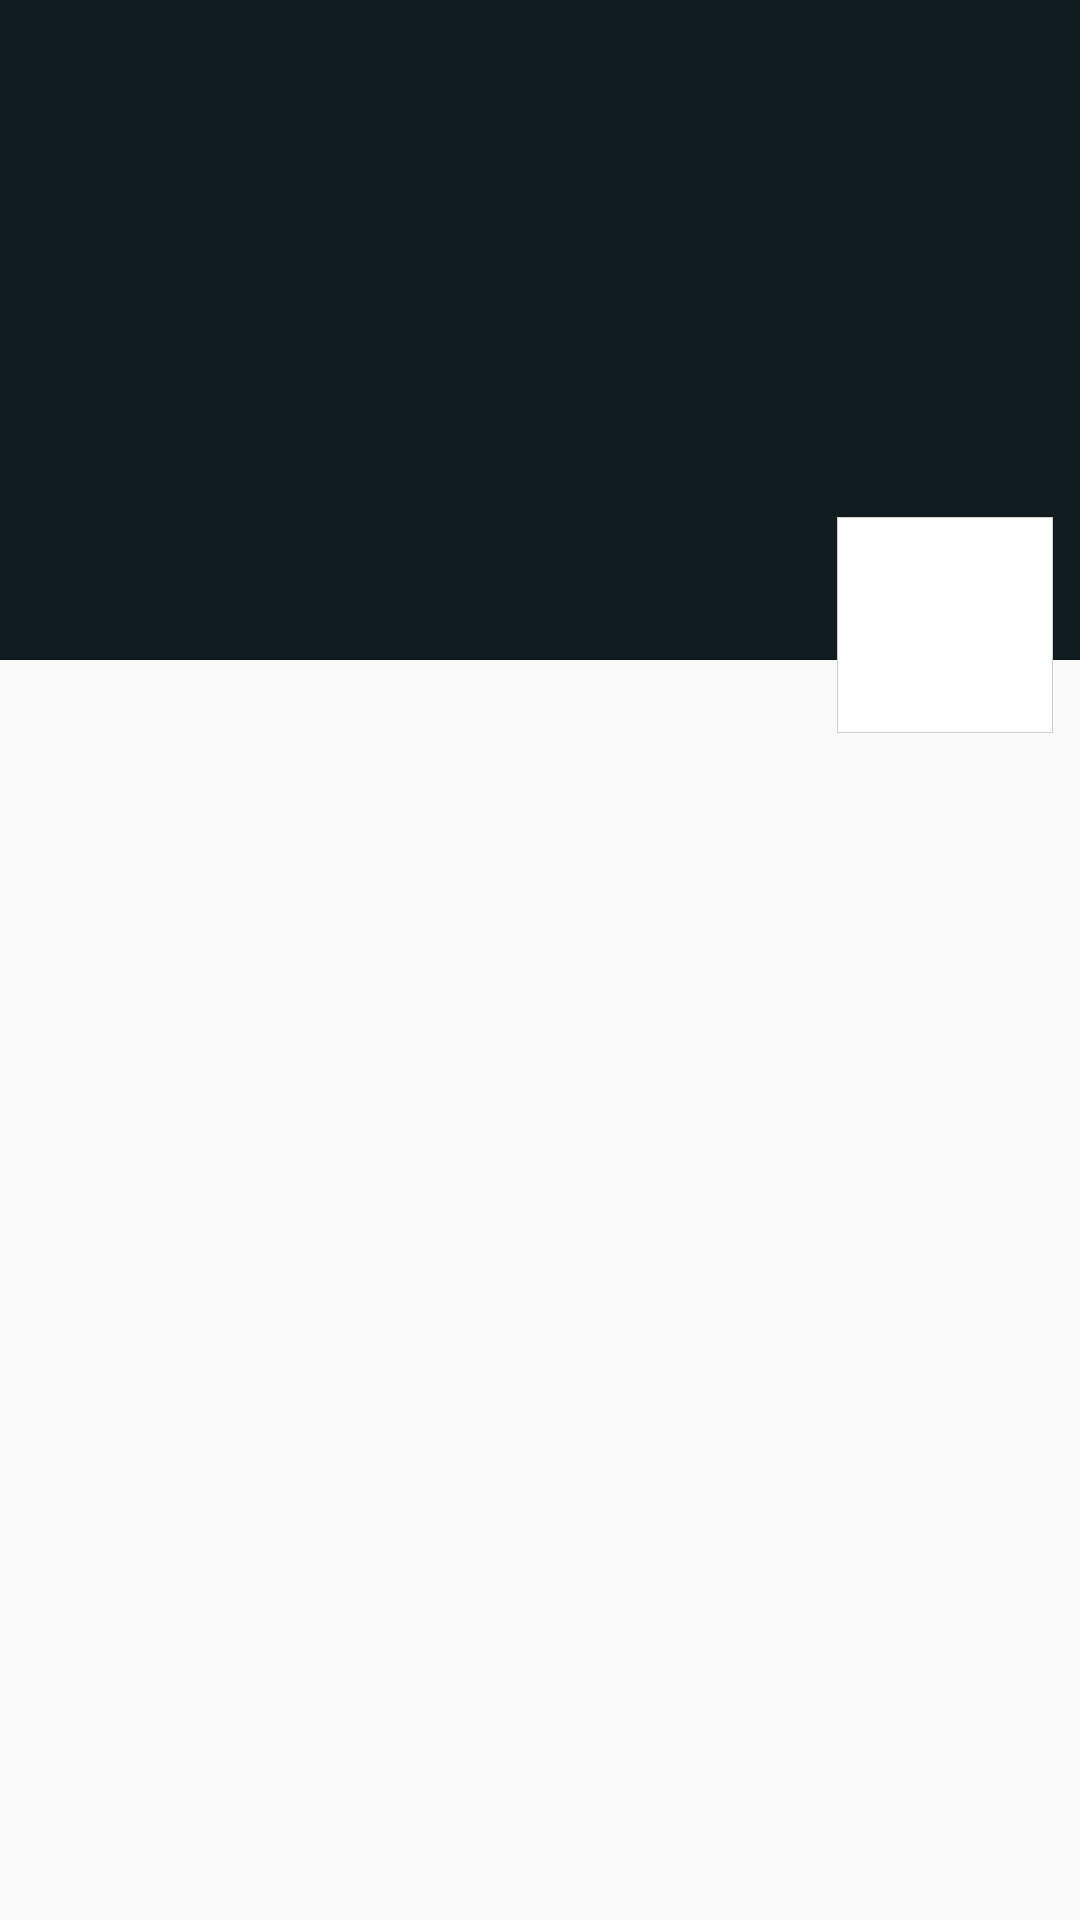

Android layout source for this screen:
<!-- AndroidManifest.xml: application theme AppTheme -->
<!-- res/layout/tweet_header.xml -->
<?xml version="1.0" encoding="utf-8"?>
<RelativeLayout xmlns:android="http://schemas.android.com/apk/res/android"
    xmlns:tools="http://schemas.android.com/tools"
    android:layout_width="match_parent"
    android:layout_height="match_parent"
    android:paddingBottom="@dimen/tweet_header_bottom">

    <ImageView
        android:id="@+id/header_bg"
        android:layout_width="match_parent"
        android:layout_height="@dimen/tweet_header_height"
        android:background="@color/dk_black"
        android:contentDescription="@string/app_name"
        android:scaleType="centerCrop" />

    <ImageView
        android:id="@+id/user_avatar"
        android:layout_width="@dimen/tweet_header_icon_size"
        android:layout_height="@dimen/tweet_header_icon_size"
        android:layout_alignEnd="@id/header_bg"
        android:layout_alignRight="@id/header_bg"
        android:layout_below="@id/header_bg"
        android:layout_marginEnd="@dimen/tweet_header_icon_margin_right"
        android:layout_marginRight="@dimen/tweet_header_icon_margin_right"
        android:layout_marginTop="@dimen/tweet_header_icon_margin_top"
        android:background="@drawable/header_with_border"
        android:contentDescription="@mipmap/ic_launcher"
        android:padding="2dp"
        android:scaleType="fitCenter"
        tools:src="@mipmap/ic_launcher" />

    <TextView
        android:id="@+id/user_nick"
        style="@style/BaseTextView.Medium.White"
        android:layout_width="wrap_content"
        android:layout_height="wrap_content"
        android:layout_alignTop="@id/user_avatar"
        android:layout_marginEnd="@dimen/tweet_header_nick_margin_right"
        android:layout_marginRight="@dimen/tweet_header_nick_margin_right"
        android:layout_marginTop="@dimen/tweet_header_nick_margin_top"
        android:layout_toLeftOf="@id/user_avatar"
        android:layout_toStartOf="@id/user_avatar"
        tools:text="@string/user_nick" />

</RelativeLayout>
<!-- resources referenced by this layout -->
<resources>
  <color name="dk_black">#FF111C1E</color>
  <dimen name="tweet_header_bottom">24dp</dimen>
  <dimen name="tweet_header_height">220dp</dimen>
  <dimen name="tweet_header_icon_margin_right">9dp</dimen>
  <dimen name="tweet_header_icon_margin_top">-48dp</dimen>
  <dimen name="tweet_header_icon_size">72dp</dimen>
  <dimen name="tweet_header_nick_margin_right">24dp</dimen>
  <dimen name="tweet_header_nick_margin_top">12dp</dimen>
  <!-- drawable header_with_border (drawable) -->
  <?xml version="1.0" encoding="utf-8"?>
  <shape xmlns:android="http://schemas.android.com/apk/res/android">
      <stroke
          android:width="@dimen/divider_stroke"
          android:color="@color/lt_grey" />
      <solid android:color="@color/white" />
      <padding
          android:bottom="@dimen/divider_stroke"
          android:left="@dimen/divider_stroke"
          android:right="@dimen/divider_stroke"
          android:top="@dimen/divider_stroke" />
  </shape>
  <string name="app_name">WeChat</string>
  <string name="user_nick" translatable="false">张帅</string>
  <style name="BaseTextView.Medium.White">
          <item name="android:textColor">@color/white</item>
      </style>
  <style name="AppTheme" parent="Theme.AppCompat.Light.DarkActionBar">
          
      </style>
  <dimen name="divider_stroke">1px</dimen>
  <color name="lt_grey">#FFD0CFCC</color>
  <color name="white">#FFFFFFFF</color>
</resources>
